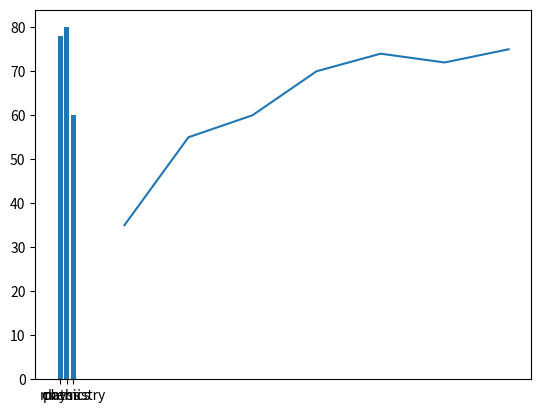

Python code for this plot:
import matplotlib.pyplot as plt
age = [10,20,30,40,50,60,70]
weight = [35,55,60,70,74,72,75]
plt.plot(age,weight)
plt.show()

subjects  = ['maths','physics','chemistry']
marks = [78,80,60]
plt.bar(subjects,marks)
plt.show()

#plt.barh(subjects,marks)
#plt.bar(subjects,marks,weight=0.5)